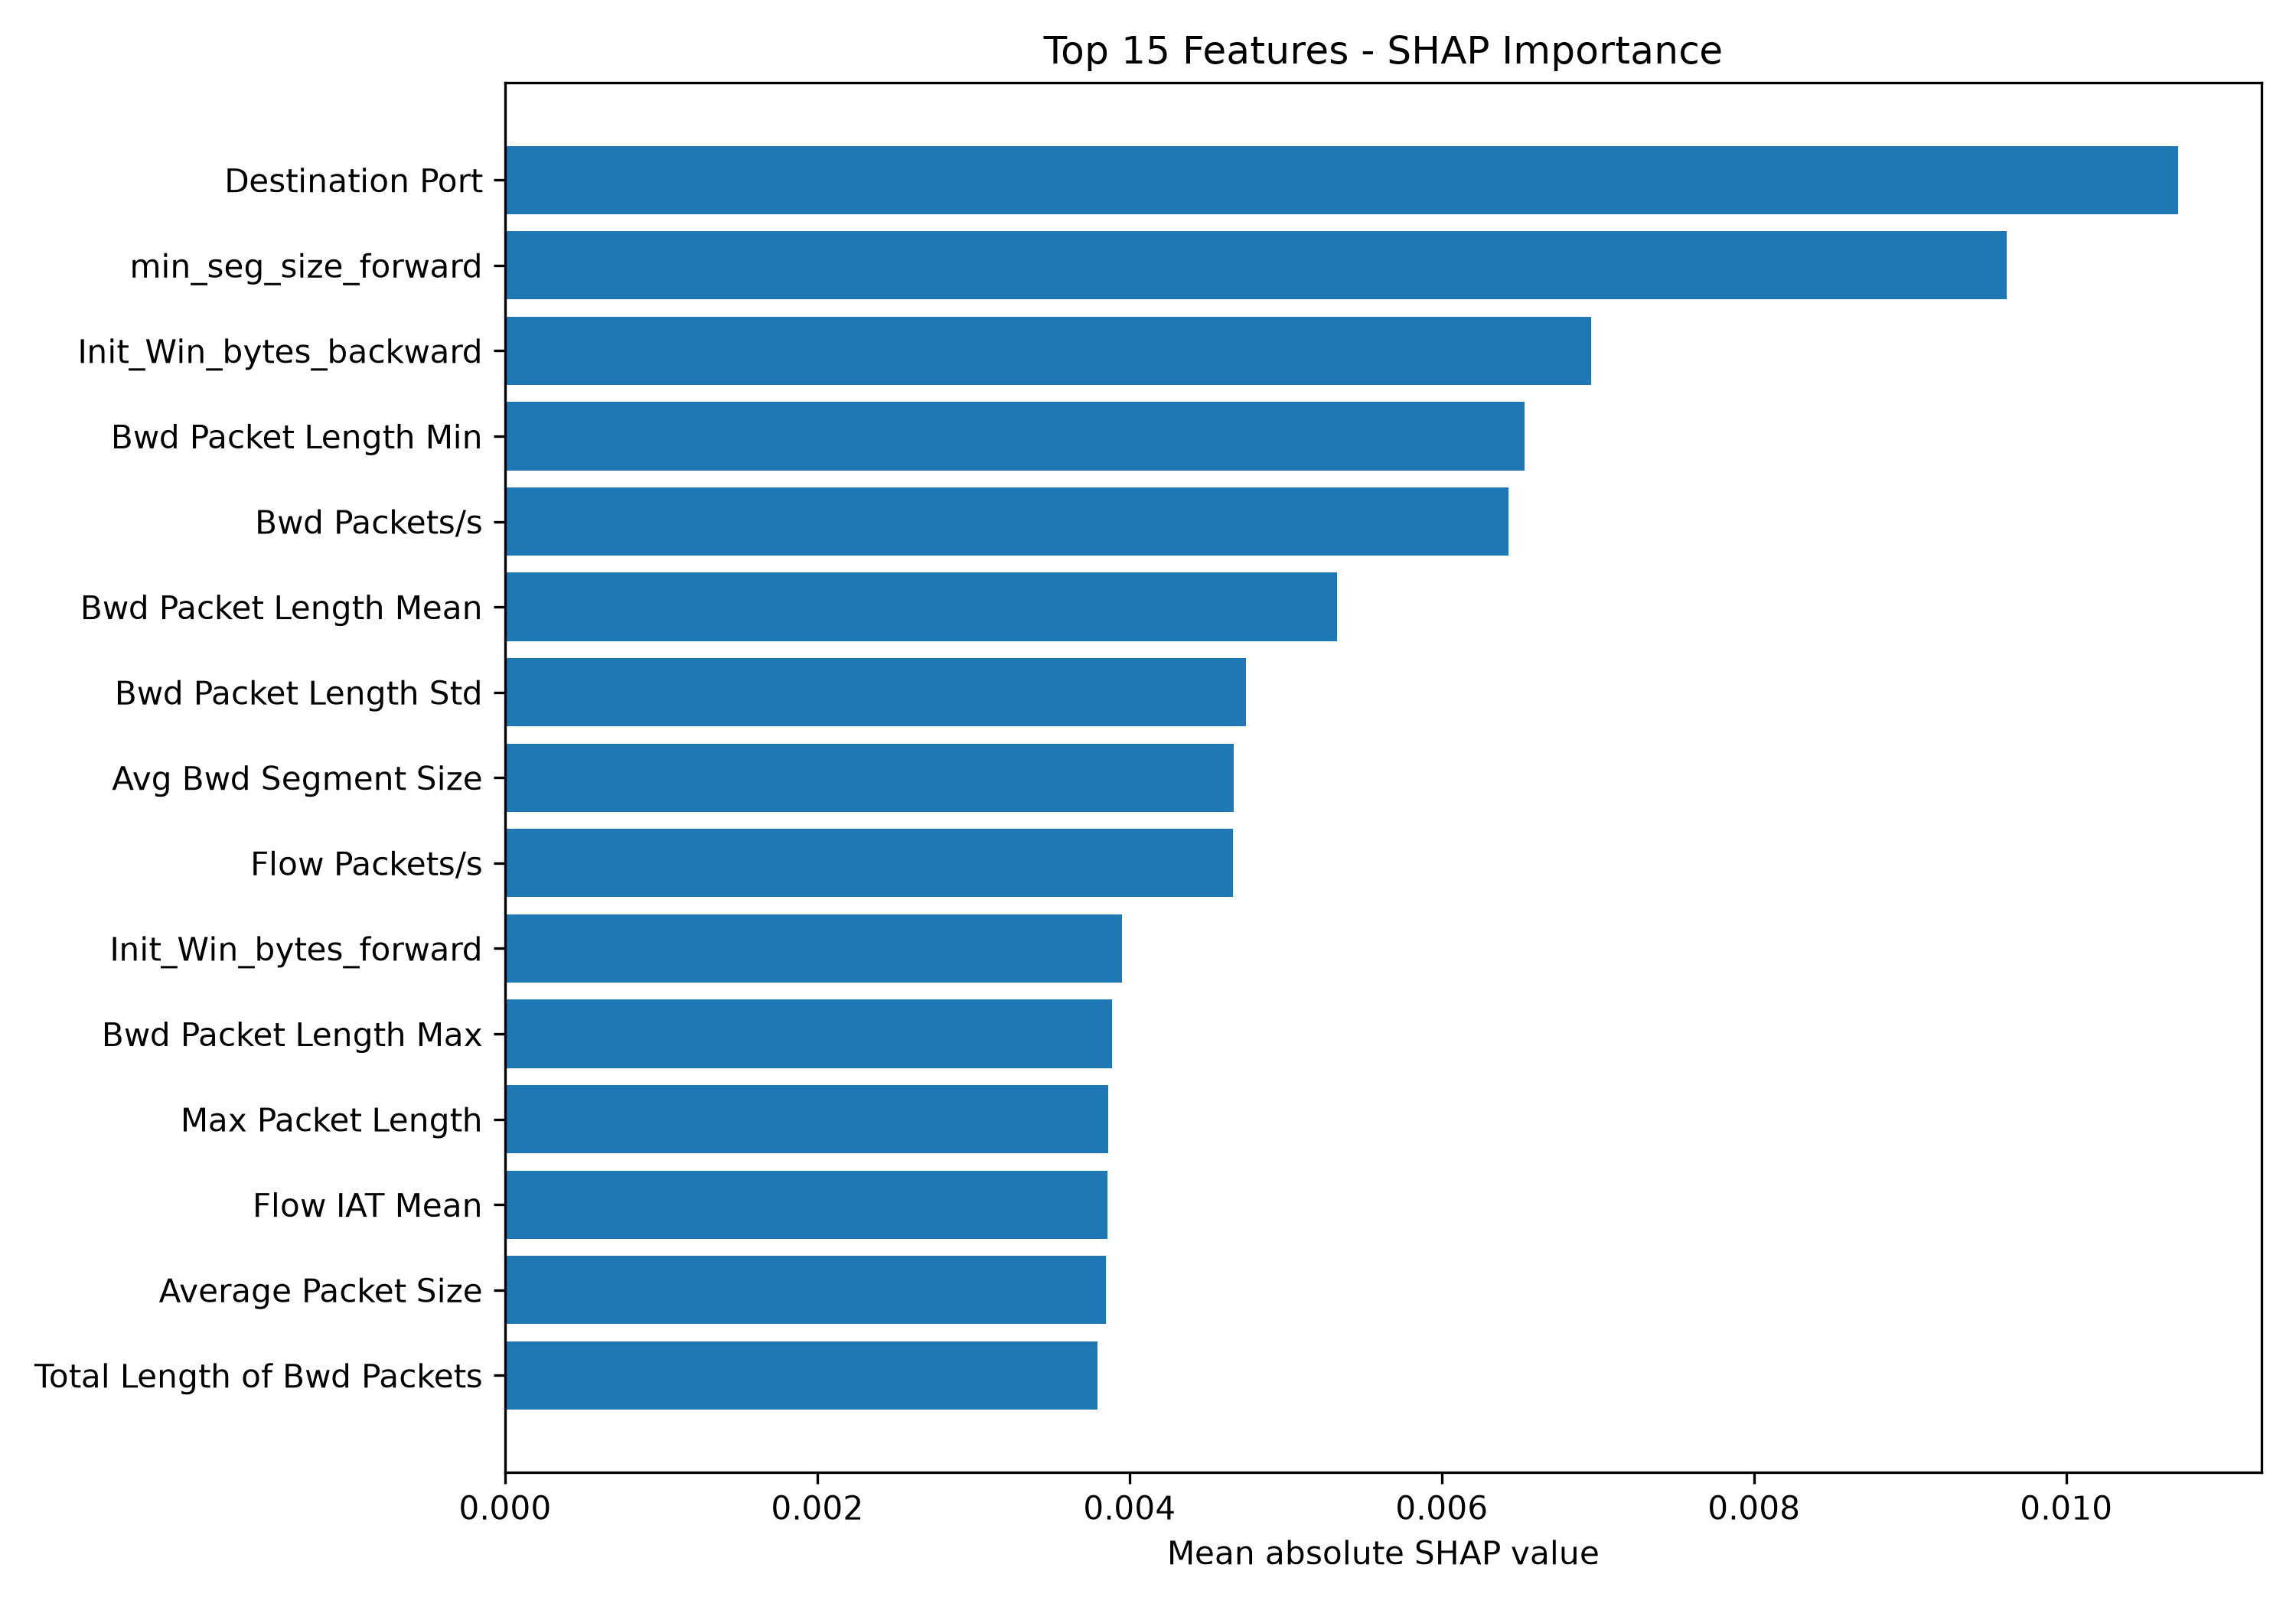

Source data for this figure (header and first rows):
Feature, Mean_Absolute_SHAP
Destination Port, 0.01072
min_seg_size_forward, 0.009621
Init_Win_bytes_backward, 0.006959
Bwd Packet Length Min, 0.006531
Bwd Packets/s, 0.006427
Bwd Packet Length Mean, 0.00533
Bwd Packet Length Std, 0.004746
Avg Bwd Segment Size, 0.004667
Flow Packets/s, 0.004661
Init_Win_bytes_forward, 0.003952
Bwd Packet Length Max, 0.003887
Max Packet Length, 0.003863
Flow IAT Mean, 0.00386
Average Packet Size, 0.003849
Total Length of Bwd Packets, 0.003797
Packet Length Mean, 0.003691
Bwd Header Length, 0.003686
Subflow Fwd Bytes, 0.003623
Subflow Bwd Bytes, 0.003383
Fwd IAT Mean, 0.003365
Flow Duration, 0.003324
Fwd Packet Length Max, 0.003179
Fwd IAT Max, 0.003144
Fwd IAT Total, 0.003136
Flow IAT Std, 0.003095
Flow IAT Max, 0.002984
Total Length of Fwd Packets, 0.002922
Fwd Packet Length Mean, 0.002884
Packet Length Variance, 0.002789
Fwd IAT Std, 0.0027
Flow Bytes/s, 0.002651
Packet Length Std, 0.002602
Avg Fwd Segment Size, 0.002568
Fwd Header Length.1, 0.002488
Fwd Header Length, 0.002477
Fwd IAT Min, 0.002181
Subflow Fwd Packets, 0.00213
Fwd Packet Length Std, 0.002042
Total Backward Packets, 0.002034
Subflow Bwd Packets, 0.001945
Fwd Packets/s, 0.001911
Bwd IAT Total, 0.001901
Total Fwd Packets, 0.00168
PSH Flag Count, 0.001677
Min Packet Length, 0.001524
Flow IAT Min, 0.001495
act_data_pkt_fwd, 0.001468
Idle Mean, 0.001312
Bwd IAT Mean, 0.001272
Bwd IAT Max, 0.001195
Bwd IAT Std, 0.00117
Idle Min, 0.001035
URG Flag Count, 0.000965
Bwd IAT Min, 0.0009393
ACK Flag Count, 0.0008761
Idle Max, 0.0008554
Active Min, 0.0008231
Active Mean, 0.0007475
Fwd Packet Length Min, 0.0007344
Active Max, 0.0005352
... 18 more rows
